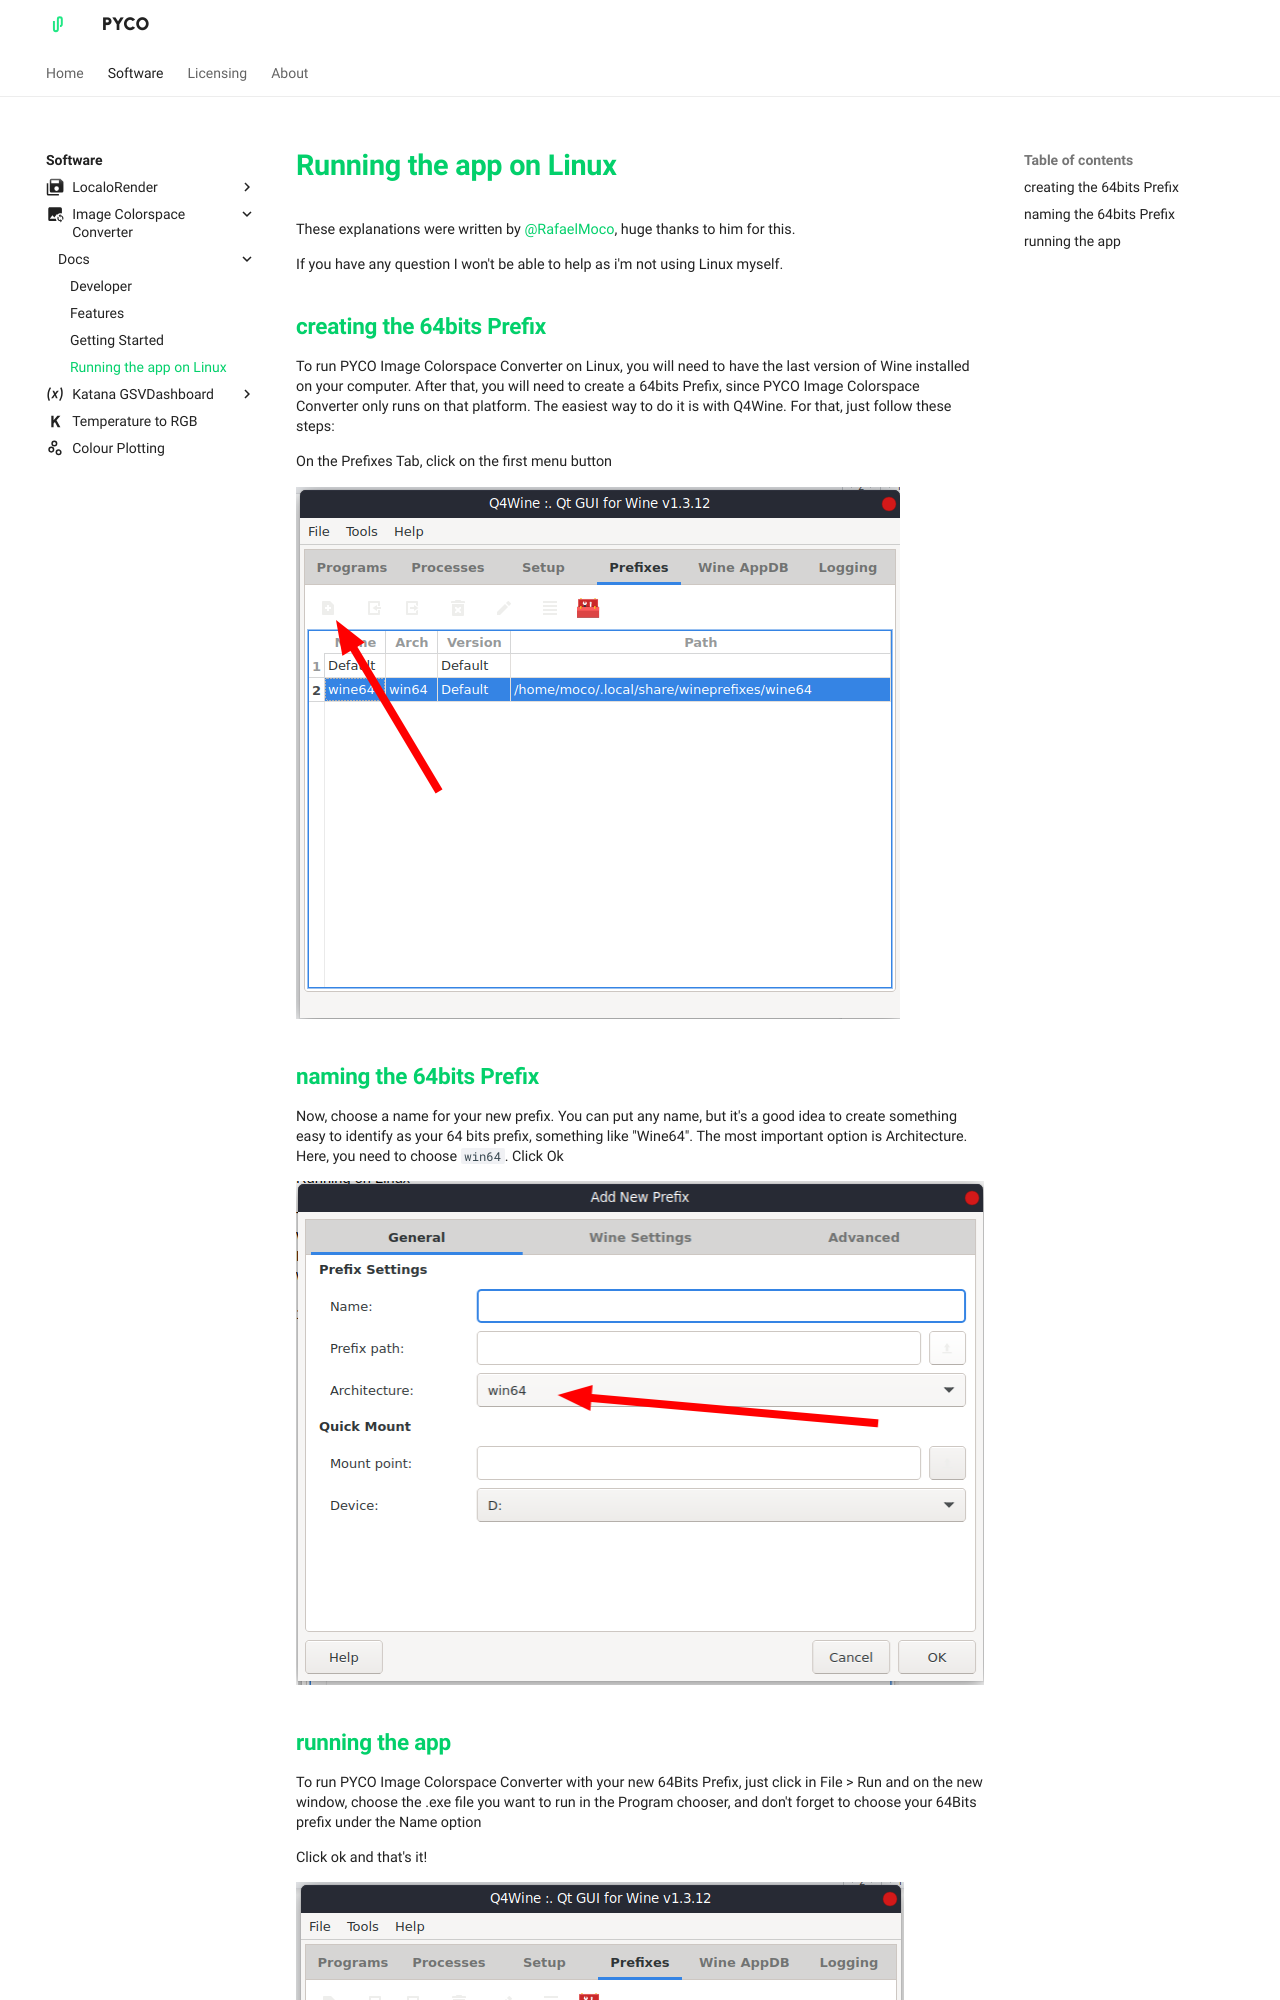

repository: pyco-apps/pyco-apps.github.io · page: software/standalone-colorspace-converter/docs/linux/index.html · generator: mkdocs

---
meta_title: 'Image Colorspace Converter - Linux'
description: 'Documentation for Image Colorspace Converter software.'
---

# Running the app on Linux

These explanations were written
by [@RafaelMoco](https://twitter.com/RafaelMoco), huge thanks to him for this.

If you have any question I won't be able to help as i'm not using Linux myself.

## creating the 64bits Prefix

To run PYCO Image Colorspace Converter on Linux, you will need to have the last
version of Wine installed on your computer. After that, you will need to create
a 64bits Prefix, since PYCO Image Colorspace Converter only runs on that
platform. The easiest way to do it is with Q4Wine. For that, just follow these
steps:

On the Prefixes Tab, click on the first menu button

![linux-tuto-01.png](img/linux-tuto-01.png)
